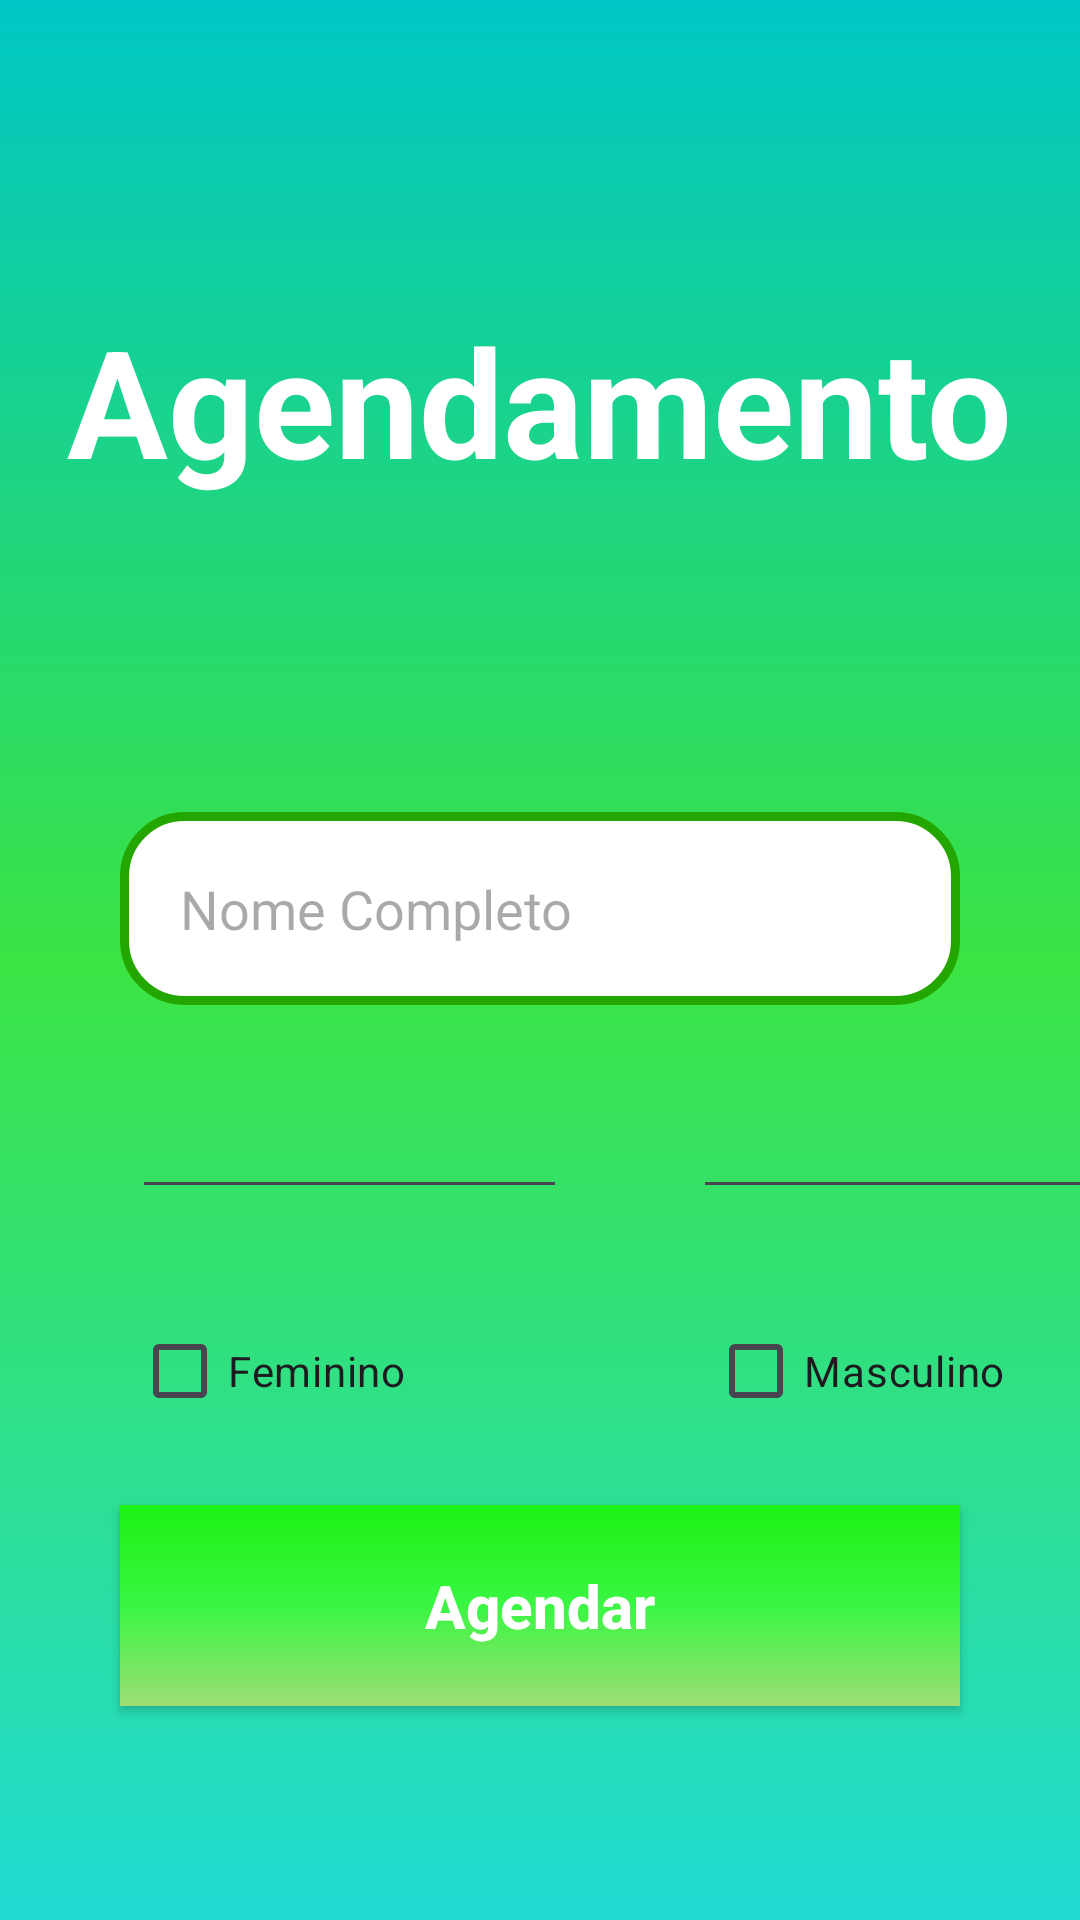

Reconstruct the res/layout file that produces this screen, plus the resources it refers to.
<!-- AndroidManifest.xml: application theme Theme.Clipack -->
<!-- res/layout/activity_info_agenda.xml -->
<?xml version="1.0" encoding="utf-8"?>
<androidx.constraintlayout.widget.ConstraintLayout xmlns:android="http://schemas.android.com/apk/res/android"
    xmlns:app="http://schemas.android.com/apk/res-auto"
    xmlns:tools="http://schemas.android.com/tools"
    android:layout_width="match_parent"
    android:layout_height="match_parent"
    android:background="@drawable/backgrund2"
    tools:context=".Info_agenda">


    <TextView
        android:id="@+id/title_info_agenda"
        android:layout_width="wrap_content"
        android:layout_height="wrap_content"
        android:text="Agendamento"
        android:textSize="50sp"
        android:textColor="@color/white"
        android:textStyle="bold"
        android:layout_marginTop="100dp"
        app:layout_constraintStart_toStartOf="parent"
        app:layout_constraintEnd_toEndOf="parent"
        app:layout_constraintTop_toTopOf="parent"
        />



    <View
        android:id="@+id/containerinfo"
        style="@style/ContainerComponents"
        android:layout_marginTop="16dp"
        app:layout_constraintEnd_toEndOf="parent"
        app:layout_constraintStart_toStartOf="parent"
        app:layout_constraintTop_toBottomOf="@id/title_info_agenda" />

    <TextView
        android:id="@+id/title_info"
        android:layout_width="wrap_content"
        android:layout_height="wrap_content"
        android:layout_marginTop="28dp"
        android:textColor="@color/verde_3"
        android:textSize="50sp"
        android:textStyle="bold"
        app:layout_constraintEnd_toEndOf="@id/containerinfo"
        app:layout_constraintHorizontal_bias="0.508"
        app:layout_constraintStart_toStartOf="@id/containerinfo"
        app:layout_constraintTop_toBottomOf="@id/title_info_agenda" />

    <EditText
        android:id="@+id/info_nom"
        style="@style/Edit_Text"
        android:layout_marginTop="84dp"
        android:drawableRight="@drawable/baseline_visibility_cpf"
        android:hint="Nome Completo"
        android:inputType="text"
        app:layout_constraintEnd_toEndOf="@id/containerinfo"
        app:layout_constraintHorizontal_bias="0.325"
        app:layout_constraintStart_toStartOf="@id/containerinfo"
        app:layout_constraintTop_toTopOf="@id/containerinfo" />

    <CheckBox
        android:id="@+id/checkBox"
        android:layout_width="140dp"
        android:layout_height="76dp"
        android:layout_marginStart="236dp"

        android:layout_marginTop="84dp"
        android:text="Masculino"
        app:layout_constraintBaseline_toTopOf="parent"
        app:layout_constraintStart_toStartOf="parent"
        app:layout_constraintTop_toBottomOf="@id/info_nom" />

    <CheckBox
        android:id="@+id/checkBox3"
        android:layout_width="140dp"
        android:layout_height="76dp"
        android:layout_marginStart="44dp"
        android:layout_marginTop="84dp"
        android:text="Feminino"
        app:layout_constraintStart_toStartOf="parent"
        app:layout_constraintTop_toBottomOf="@id/info_nom" />

    <androidx.appcompat.widget.AppCompatButton
        android:id="@+id/bt_loginn"
        style="@style/Button"
        android:onClick="confirmarConsulta"
        android:text="Agendar"
        app:layout_constraintEnd_toEndOf="parent"
        app:layout_constraintEnd_toStartOf="parent"
        app:layout_constraintStart_toStartOf="parent"
        app:layout_constraintTop_toBottomOf="@id/containerinfo" />

    <EditText
        android:id="@+id/editTextDate"
        android:layout_width="145dp"
        android:layout_height="44dp"
        android:layout_marginTop="24dp"
        android:ems="10"
        android:inputType="date"
        app:layout_constraintEnd_toEndOf="@id/checkBox3"
        app:layout_constraintHorizontal_bias="0.0"
        app:layout_constraintStart_toStartOf="@id/checkBox3"
        app:layout_constraintTop_toBottomOf="@id/info_nom" />

    <EditText
        android:id="@+id/editTextTime"
        android:layout_width="145dp"
        android:layout_height="44dp"
        android:layout_marginTop="24dp"
        android:ems="10"
        android:inputType="time"
        app:layout_constraintEnd_toEndOf="@id/checkBox"
        app:layout_constraintHorizontal_bias="1.0"
        app:layout_constraintStart_toStartOf="@id/checkBox"
        app:layout_constraintTop_toBottomOf="@id/info_nom" />


</androidx.constraintlayout.widget.ConstraintLayout>
<!-- resources referenced by this layout -->
<resources>
  <color name="verde_3">#1BF113</color>
  <color name="white">#FFFFFFFF</color>
  <!-- drawable backgrund2 (drawable) -->
  <?xml version="1.0" encoding="utf-8"?>
  <shape xmlns:android="http://schemas.android.com/apk/res/android">
  <gradient
      android:startColor="#21DCD5"
      android:centerColor="#3BE343"
      android:endColor="#00C6C6"
      android:angle="90"
  />
  
  </shape>
  <style name="Button">
          <item name="android:layout_width">match_parent</item>
          <item name="android:layout_height">wrap_content</item>
          <item name="android:layout_marginLeft">40dp</item>
          <item name="android:layout_marginRight">40dp</item>
          <item name="android:layout_marginTop">15dp</item>
          <item name="android:padding">20dp</item>
          <item name="android:textColor">@color/white</item>
          <item name="android:textSize">20dp</item>
          <item name="textAllCaps">false</item>
          <item name="android:textStyle">bold</item>
  
          <item name="android:background">@drawable/background</item>
      </style>
  <style name="ContainerComponents">
  
      <item name="android:layout_width">match_parent</item>
      <item name="android:layout_height">300dp</item>
      <item name="android:background">@drawable/container_components</item>
      <item name="android:layout_margin">20dp</item>
  
      </style>
  <style name="Edit_Text">
  
          <item name="android:layout_width">match_parent</item>
          <item name="android:layout_height">wrap_content</item>
          <item name="android:background">@drawable/edit_text</item>
          <item name="android:padding">20dp</item>
          <item name="android:maxLength">11</item>
          <item name="android:layout_marginLeft">40dp</item>
          <item name="android:layout_marginRight">40dp</item>
          <item name="android:layout_marginTop">15dp</item>
      </style>
  <style name="Theme.Clipack" parent="Base.Theme.Clipack" />
  <!-- drawable background (drawable) -->
  <?xml version="1.0" encoding="utf-8"?>
  <shape xmlns:android="http://schemas.android.com/apk/res/android">
  
      <gradient
          android:startColor="@color/green"
          android:centerColor="@color/verde"
          android:endColor="@color/verde_3"
          android:angle="90"
          />
  </shape>
  <!-- drawable edit_text (drawable) -->
  <?xml version="1.0" encoding="utf-8"?>
  <shape xmlns:android="http://schemas.android.com/apk/res/android">
  
      <solid android:color="@color/white"></solid>
      <corners android:radius="20dp"></corners>
      <stroke android:color="#24A600" android:width="3dp"></stroke>
  
  
  </shape>
  <style name="Base.Theme.Clipack" parent="Theme.Material3.DayNight.NoActionBar">
          
          
      </style>
  <color name="green">#9EDD75</color>
  <color name="verde">#3AF643</color>
</resources>
